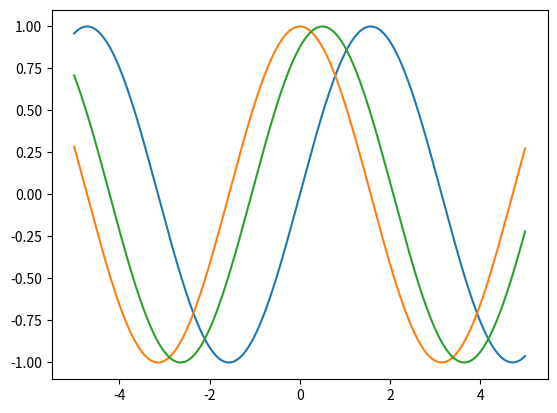

The script that saved this image:
import numpy as np
import matplotlib.pyplot as plt
x = np.arange(-5, 5, 0.01)
plt.plot(x, np.sin(x), x, np.cos(x), x, np.cos(x - 0.5))
#plt.plot(x, np.sin(x), x, np.cos(x), x, -x)
plt.show()